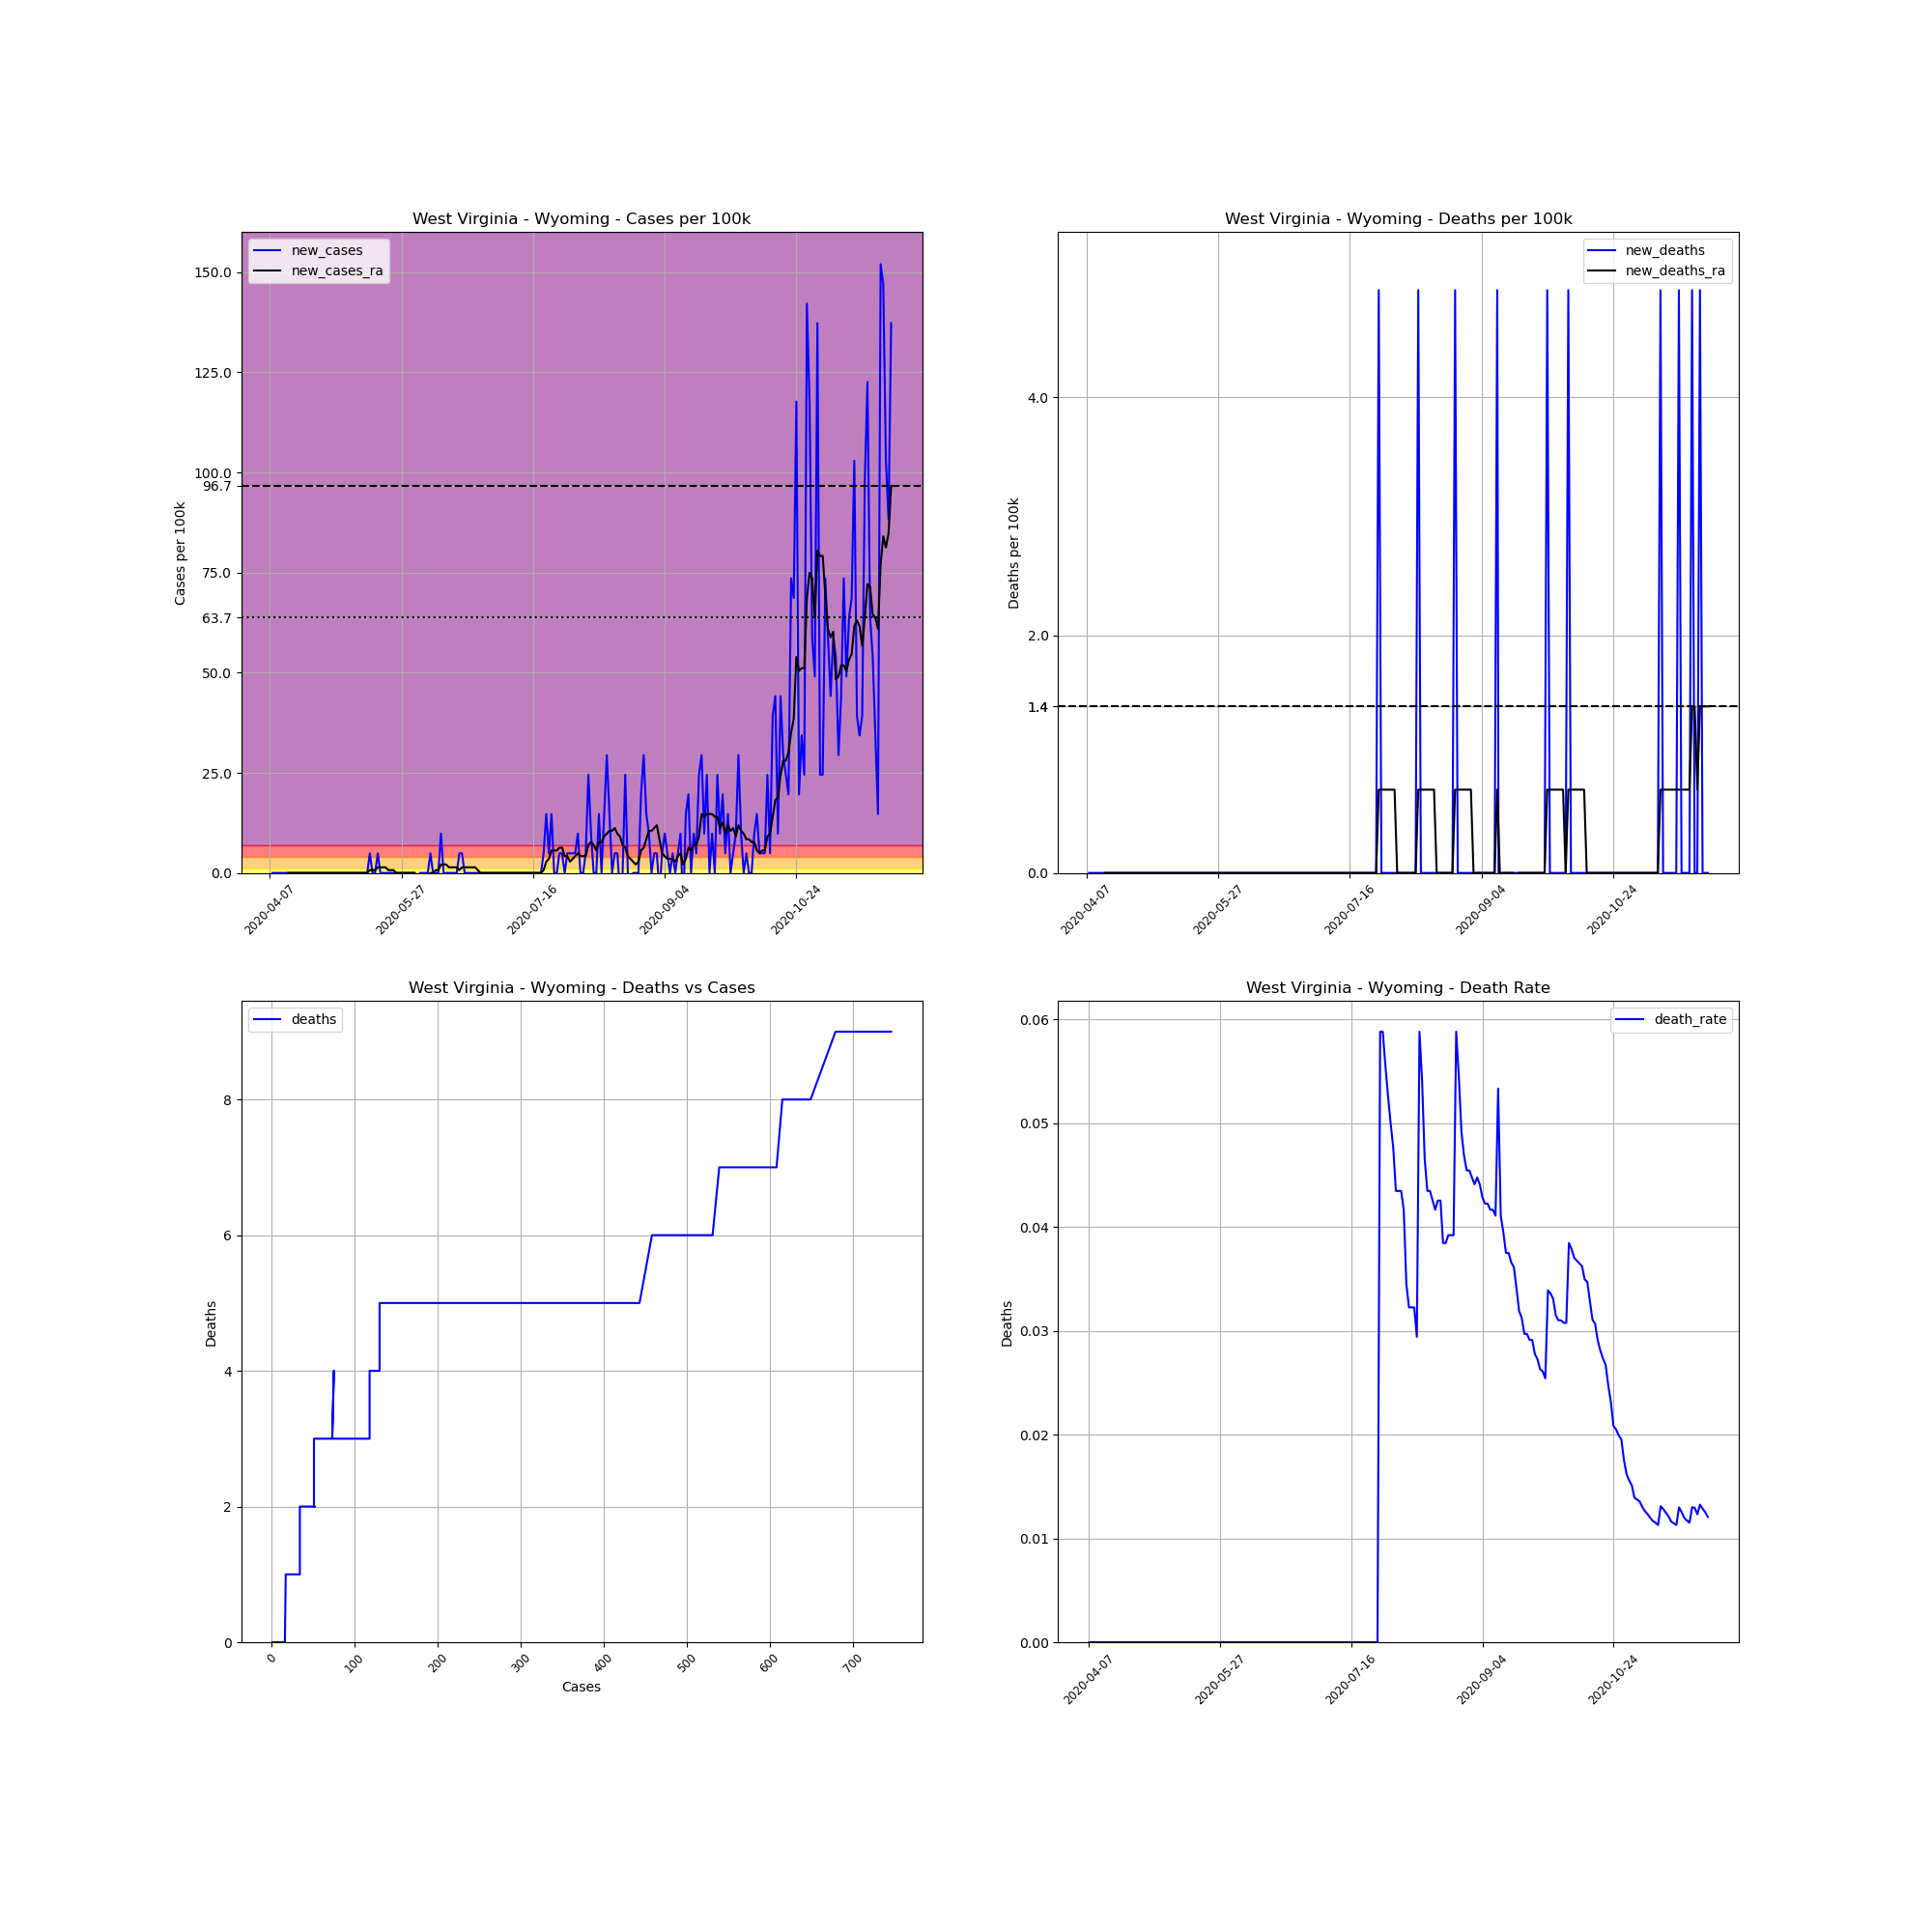

Values plotted in this chart, from the file beside it:
, date, county, state, fips, cases, deaths, COUNTY, STNAME, CTYNAME, POPESTIMATE2019, cases_per_100k, deaths_per_100k, death_rate, new_cases, new_deaths, new_cases_ra, new_deaths_ra
631655, 2020-04-07, Wyoming, West Virginia, 54109, 1, 0.0, 109, West Virginia, Wyoming, 20394, 4.903, 0.0, 0.0, , , , 
631656, 2020-04-08, Wyoming, West Virginia, 54109, 1, 0.0, 109, West Virginia, Wyoming, 20394, 4.903, 0.0, 0.0, 0.0, 0.0, , 
631657, 2020-04-09, Wyoming, West Virginia, 54109, 1, 0.0, 109, West Virginia, Wyoming, 20394, 4.903, 0.0, 0.0, 0.0, 0.0, , 
631658, 2020-04-10, Wyoming, West Virginia, 54109, 1, 0.0, 109, West Virginia, Wyoming, 20394, 4.903, 0.0, 0.0, 0.0, 0.0, , 
631659, 2020-04-11, Wyoming, West Virginia, 54109, 1, 0.0, 109, West Virginia, Wyoming, 20394, 4.903, 0.0, 0.0, 0.0, 0.0, , 
631660, 2020-04-12, Wyoming, West Virginia, 54109, 1, 0.0, 109, West Virginia, Wyoming, 20394, 4.903, 0.0, 0.0, 0.0, 0.0, , 
631661, 2020-04-13, Wyoming, West Virginia, 54109, 1, 0.0, 109, West Virginia, Wyoming, 20394, 4.903, 0.0, 0.0, 0.0, 0.0, , 
631662, 2020-04-14, Wyoming, West Virginia, 54109, 1, 0.0, 109, West Virginia, Wyoming, 20394, 4.903, 0.0, 0.0, 0.0, 0.0, 0.0, 0.0
631663, 2020-04-15, Wyoming, West Virginia, 54109, 1, 0.0, 109, West Virginia, Wyoming, 20394, 4.903, 0.0, 0.0, 0.0, 0.0, 0.0, 0.0
631664, 2020-04-16, Wyoming, West Virginia, 54109, 1, 0.0, 109, West Virginia, Wyoming, 20394, 4.903, 0.0, 0.0, 0.0, 0.0, 0.0, 0.0
631665, 2020-04-17, Wyoming, West Virginia, 54109, 1, 0.0, 109, West Virginia, Wyoming, 20394, 4.903, 0.0, 0.0, 0.0, 0.0, 0.0, 0.0
631666, 2020-04-18, Wyoming, West Virginia, 54109, 1, 0.0, 109, West Virginia, Wyoming, 20394, 4.903, 0.0, 0.0, 0.0, 0.0, 0.0, 0.0
631667, 2020-04-19, Wyoming, West Virginia, 54109, 1, 0.0, 109, West Virginia, Wyoming, 20394, 4.903, 0.0, 0.0, 0.0, 0.0, 0.0, 0.0
631668, 2020-04-20, Wyoming, West Virginia, 54109, 1, 0.0, 109, West Virginia, Wyoming, 20394, 4.903, 0.0, 0.0, 0.0, 0.0, 0.0, 0.0
631669, 2020-04-21, Wyoming, West Virginia, 54109, 1, 0.0, 109, West Virginia, Wyoming, 20394, 4.903, 0.0, 0.0, 0.0, 0.0, 0.0, 0.0
631670, 2020-04-22, Wyoming, West Virginia, 54109, 1, 0.0, 109, West Virginia, Wyoming, 20394, 4.903, 0.0, 0.0, 0.0, 0.0, 0.0, 0.0
631671, 2020-04-23, Wyoming, West Virginia, 54109, 1, 0.0, 109, West Virginia, Wyoming, 20394, 4.903, 0.0, 0.0, 0.0, 0.0, 0.0, 0.0
631672, 2020-04-24, Wyoming, West Virginia, 54109, 1, 0.0, 109, West Virginia, Wyoming, 20394, 4.903, 0.0, 0.0, 0.0, 0.0, 0.0, 0.0
631673, 2020-04-25, Wyoming, West Virginia, 54109, 1, 0.0, 109, West Virginia, Wyoming, 20394, 4.903, 0.0, 0.0, 0.0, 0.0, 0.0, 0.0
631674, 2020-04-26, Wyoming, West Virginia, 54109, 1, 0.0, 109, West Virginia, Wyoming, 20394, 4.903, 0.0, 0.0, 0.0, 0.0, 0.0, 0.0
631675, 2020-04-27, Wyoming, West Virginia, 54109, 1, 0.0, 109, West Virginia, Wyoming, 20394, 4.903, 0.0, 0.0, 0.0, 0.0, 0.0, 0.0
631676, 2020-04-28, Wyoming, West Virginia, 54109, 1, 0.0, 109, West Virginia, Wyoming, 20394, 4.903, 0.0, 0.0, 0.0, 0.0, 0.0, 0.0
631677, 2020-04-29, Wyoming, West Virginia, 54109, 1, 0.0, 109, West Virginia, Wyoming, 20394, 4.903, 0.0, 0.0, 0.0, 0.0, 0.0, 0.0
631678, 2020-04-30, Wyoming, West Virginia, 54109, 1, 0.0, 109, West Virginia, Wyoming, 20394, 4.903, 0.0, 0.0, 0.0, 0.0, 0.0, 0.0
631679, 2020-05-01, Wyoming, West Virginia, 54109, 1, 0.0, 109, West Virginia, Wyoming, 20394, 4.903, 0.0, 0.0, 0.0, 0.0, 0.0, 0.0
631680, 2020-05-02, Wyoming, West Virginia, 54109, 1, 0.0, 109, West Virginia, Wyoming, 20394, 4.903, 0.0, 0.0, 0.0, 0.0, 0.0, 0.0
631681, 2020-05-03, Wyoming, West Virginia, 54109, 1, 0.0, 109, West Virginia, Wyoming, 20394, 4.903, 0.0, 0.0, 0.0, 0.0, 0.0, 0.0
631682, 2020-05-04, Wyoming, West Virginia, 54109, 1, 0.0, 109, West Virginia, Wyoming, 20394, 4.903, 0.0, 0.0, 0.0, 0.0, 0.0, 0.0
631683, 2020-05-05, Wyoming, West Virginia, 54109, 1, 0.0, 109, West Virginia, Wyoming, 20394, 4.903, 0.0, 0.0, 0.0, 0.0, 0.0, 0.0
631684, 2020-05-06, Wyoming, West Virginia, 54109, 1, 0.0, 109, West Virginia, Wyoming, 20394, 4.903, 0.0, 0.0, 0.0, 0.0, 0.0, 0.0
631685, 2020-05-07, Wyoming, West Virginia, 54109, 1, 0.0, 109, West Virginia, Wyoming, 20394, 4.903, 0.0, 0.0, 0.0, 0.0, 0.0, 0.0
631686, 2020-05-08, Wyoming, West Virginia, 54109, 1, 0.0, 109, West Virginia, Wyoming, 20394, 4.903, 0.0, 0.0, 0.0, 0.0, 0.0, 0.0
631687, 2020-05-09, Wyoming, West Virginia, 54109, 1, 0.0, 109, West Virginia, Wyoming, 20394, 4.903, 0.0, 0.0, 0.0, 0.0, 0.0, 0.0
631688, 2020-05-10, Wyoming, West Virginia, 54109, 1, 0.0, 109, West Virginia, Wyoming, 20394, 4.903, 0.0, 0.0, 0.0, 0.0, 0.0, 0.0
631689, 2020-05-11, Wyoming, West Virginia, 54109, 1, 0.0, 109, West Virginia, Wyoming, 20394, 4.903, 0.0, 0.0, 0.0, 0.0, 0.0, 0.0
631690, 2020-05-12, Wyoming, West Virginia, 54109, 1, 0.0, 109, West Virginia, Wyoming, 20394, 4.903, 0.0, 0.0, 0.0, 0.0, 0.0, 0.0
631691, 2020-05-13, Wyoming, West Virginia, 54109, 1, 0.0, 109, West Virginia, Wyoming, 20394, 4.903, 0.0, 0.0, 0.0, 0.0, 0.0, 0.0
631692, 2020-05-14, Wyoming, West Virginia, 54109, 1, 0.0, 109, West Virginia, Wyoming, 20394, 4.903, 0.0, 0.0, 0.0, 0.0, 0.0, 0.0
631693, 2020-05-15, Wyoming, West Virginia, 54109, 2, 0.0, 109, West Virginia, Wyoming, 20394, 9.807, 0.0, 0.0, 4.903, 0.0, 0.7005, 0.0
631694, 2020-05-16, Wyoming, West Virginia, 54109, 2, 0.0, 109, West Virginia, Wyoming, 20394, 9.807, 0.0, 0.0, 0.0, 0.0, 0.7005, 0.0
631695, 2020-05-17, Wyoming, West Virginia, 54109, 2, 0.0, 109, West Virginia, Wyoming, 20394, 9.807, 0.0, 0.0, 0.0, 0.0, 0.7005, 0.0
631696, 2020-05-18, Wyoming, West Virginia, 54109, 3, 0.0, 109, West Virginia, Wyoming, 20394, 14.71, 0.0, 0.0, 4.903, 0.0, 1.401, 0.0
631697, 2020-05-19, Wyoming, West Virginia, 54109, 3, 0.0, 109, West Virginia, Wyoming, 20394, 14.71, 0.0, 0.0, 0.0, 0.0, 1.401, 0.0
631698, 2020-05-20, Wyoming, West Virginia, 54109, 3, 0.0, 109, West Virginia, Wyoming, 20394, 14.71, 0.0, 0.0, 0.0, 0.0, 1.401, 0.0
631699, 2020-05-21, Wyoming, West Virginia, 54109, 3, 0.0, 109, West Virginia, Wyoming, 20394, 14.71, 0.0, 0.0, 0.0, 0.0, 1.401, 0.0
631700, 2020-05-22, Wyoming, West Virginia, 54109, 3, 0.0, 109, West Virginia, Wyoming, 20394, 14.71, 0.0, 0.0, 0.0, 0.0, 0.7005, 0.0
631701, 2020-05-23, Wyoming, West Virginia, 54109, 3, 0.0, 109, West Virginia, Wyoming, 20394, 14.71, 0.0, 0.0, 0.0, 0.0, 0.7005, 0.0
631702, 2020-05-24, Wyoming, West Virginia, 54109, 3, 0.0, 109, West Virginia, Wyoming, 20394, 14.71, 0.0, 0.0, 0.0, 0.0, 0.7005, 0.0
631703, 2020-05-25, Wyoming, West Virginia, 54109, 3, 0.0, 109, West Virginia, Wyoming, 20394, 14.71, 0.0, 0.0, 0.0, 0.0, 0.0, 0.0
631704, 2020-05-26, Wyoming, West Virginia, 54109, 3, 0.0, 109, West Virginia, Wyoming, 20394, 14.71, 0.0, 0.0, 0.0, 0.0, 0.0, 0.0
631705, 2020-05-27, Wyoming, West Virginia, 54109, 3, 0.0, 109, West Virginia, Wyoming, 20394, 14.71, 0.0, 0.0, 0.0, 0.0, 0.0, 0.0
631706, 2020-05-28, Wyoming, West Virginia, 54109, 3, 0.0, 109, West Virginia, Wyoming, 20394, 14.71, 0.0, 0.0, 0.0, 0.0, 0.0, 0.0
631707, 2020-05-29, Wyoming, West Virginia, 54109, 3, 0.0, 109, West Virginia, Wyoming, 20394, 14.71, 0.0, 0.0, 0.0, 0.0, 0.0, 0.0
631708, 2020-05-30, Wyoming, West Virginia, 54109, 3, 0.0, 109, West Virginia, Wyoming, 20394, 14.71, 0.0, 0.0, 0.0, 0.0, 0.0, 0.0
631709, 2020-05-31, Wyoming, West Virginia, 54109, 3, 0.0, 109, West Virginia, Wyoming, 20394, 14.71, 0.0, 0.0, 0.0, 0.0, 0.0, 0.0
631710, 2020-06-01, Wyoming, West Virginia, 54109, 3, 0.0, 109, West Virginia, Wyoming, 20394, 14.71, 0.0, 0.0, 0.0, 0.0, 0.0, 0.0
631711, 2020-06-02, Wyoming, West Virginia, 54109, 2, 0.0, 109, West Virginia, Wyoming, 20394, 9.807, 0.0, 0.0, -4.903, 0.0, -0.7005, 0.0
631712, 2020-06-03, Wyoming, West Virginia, 54109, 2, 0.0, 109, West Virginia, Wyoming, 20394, 9.807, 0.0, 0.0, 0.0, 0.0, -0.7005, 0.0
631713, 2020-06-04, Wyoming, West Virginia, 54109, 2, 0.0, 109, West Virginia, Wyoming, 20394, 9.807, 0.0, 0.0, 0.0, 0.0, -0.7005, 0.0
631714, 2020-06-05, Wyoming, West Virginia, 54109, 2, 0.0, 109, West Virginia, Wyoming, 20394, 9.807, 0.0, 0.0, 0.0, 0.0, -0.7005, 0.0
... 177 more rows
